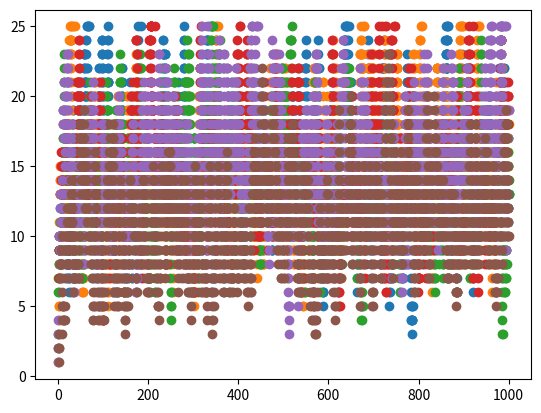

The matplotlib source for this figure:
import numpy as np
import heapq
import time
import matplotlib.pyplot as plt


# Constants
PSC_TRANSFER_RATE = 1 # poisson (arrivals per day)
CSC_PROCESSING_RATE = 5 # exponential
ISCHEMIC_RATE = 4 #
HEMORRHAGIC_RATE = 6 #

NUMBER_OF_PSC_HOSPITALS = 5
# CSC_ARRIVAL_RATE = NUMBER_OF_PSC_HOSPITALS * PSC_TRANSFER_RATE # poisson


CSC_ARRIVAL_RATE = 5 # per day


NUMBER_OF_BEDS_AT_CSC = 50 # check on this
DURATION = 1000 # min
COST_PER_BED_PER_DAY = 12345 # dollars


# set the seed
np.random.seed(23)

class Patient:
    '''
    Represents a single entity in the system (i.e. a 'patient')
    Contains a unique ID (essentially used for comparison with other patients)
    Spawn Time - time that the patient was sent away from hospital
    Duration - The processing time they would see at the CSC
    '''
    def __init__(self, pid, current_time):
        self.id = pid
        self.spawn_time = current_time

        if np.random.uniform() < .15:
            self.stroke_type = "HEMORRHAGIC"
            self.duration = np.random.exponential(HEMORRHAGIC_RATE)
        else:
            self.stroke_type = "ISCHEMIC"
            self.duration = np.random.exponential(ISCHEMIC_RATE)


        # self.duration = np.random.exponential(CSC_PROCESSING_RATE)
        self.completion_time = self.spawn_time + self.duration

        # cost
        # self.cost = 0

    def update_completion_time(self, duration):
        self.completion_time += duration

class Event:
    '''
    Parent class for an event
    Takes in the event stuff and just wraps both types of events
    '''
    def __init__(self, patient, completion_time, event_type, hospital_id):
        self.patient = patient
        self.completion_time = completion_time
        self.event_type = event_type
        self.hospital_id = hospital_id

    def __lt__(self, other):
        return self.completion_time < other.completion_time

    def pprint(self):
        print("{} at time {}, hospital {}".format(self.event_type, self.completion_time, self.hospital_id))



class Hospital:
    def __init__(self, pid, number_of_beds, processing_mean, transfer_rate, arrival_rate):
        self.pid = pid
        self.number_spawned = 0
        self.max_beds = number_of_beds
        self.bed_count = 0
        self.transfer_rate = transfer_rate
        self.processing_mean = processing_mean
        self.arrival_rate = arrival_rate
        self.rejected_count = 0
        self.time_stamps = []
    
    def process_departure(self, departure_event):
        self.bed_count -= 1
        self.time_stamps.append((self.bed_count, departure_event.patient.completion_time))
        return False

    def pprint(self):
        print("------------------------")
        print("Hospital ID: ", self.pid)
        print("Max Beds: ", self.max_beds)
        print("Number Rejected: ", self.rejected_count)

    def graph_count(self):
        y_vals = [x[0] for x in self.time_stamps]
        x_vals = [x[1] for x in self.time_stamps]

        plt.plot(x_vals, y_vals, 'o')
        plt.show()

class PSC(Hospital):
    def process_arrival(self, arrival_event):

        # print(self.bed_count)

        patient = arrival_event.patient

        if self.bed_count < self.max_beds:

            if np.random.uniform() < .13:
                # transfer immediately to the CSC
                arrival_event = Event(patient, patient.spawn_time + 0, "Arrival", 0)
                return arrival_event
            
            else:
                self.bed_count += 1
                # generate a departure event, for the duration of their visit
                departure_event = Event(patient, patient.completion_time, "Departure", self.pid)
                return departure_event

        # print("Rejected")
        self.rejected_count += 1

        self.time_stamps.append((self.bed_count, patient.completion_time))

        return False
    


class CSC(Hospital):
    def process_arrival(self, arrival_event):

        patient_obj = arrival_event.patient

        if self.bed_count < self.max_beds:

            self.bed_count += 1

            # print(self.bed_count)

            departure_event = Event(patient_obj, patient_obj.completion_time, "Departure", self.pid)

            return departure_event

        # print("Rejected")
        self.rejected_count += 1
        return False



def arrival_spawner(list_of_hospitals):
    '''
    This is just a star model so the CSC is at the center and it is fed by multiple hospitals
    We model the arrival rates to the hospital as the sum of the exit rates from the PSCs

    This discrete event simulation is an abstraction - we first generate all of the possible
    entities in the system into a big queue as the composition of the separate PSCs

    We then build up this queue to pull from later in the hospital
    '''

    spawning_queue = []
    number_spawned = 0

    for hospital in list_of_hospitals:
        if isinstance(hospital, PSC):
            current_time = 0
            while current_time < 2*DURATION:
                new_patient = Patient(number_spawned, current_time)
                new_event = Event(new_patient, current_time, "Arrival", hospital.pid)
                spawning_queue.append(new_event)
                current_time += np.random.exponential(1.0 / hospital.arrival_rate)
                number_spawned += 1

    return spawning_queue


def build_hospital_dict(list_of_hospitals):
    hdict = {}
    for hospital in list_of_hospitals:
        hdict[hospital.pid] = hospital
    return hdict

class Simulation:
    def __init__(self, hospital_dict, event_queue):
        self.hospital_dict = hospital_dict
        self.event_queue = event_queue
        heapq.heapify(self.event_queue)
        self.current_time = 0
        self.duration = DURATION

    def get_hospital(self, hid):
        return self.hospital_dict[hid]

    def get_next_event(self):
        '''
        Getter to pop off the queue
        '''
        if self.event_queue:
            return heapq.heappop(self.event_queue)
        else:
            return False

    def process_event(self, event):
        temp_hospital = self.get_hospital(event.hospital_id)
        
        if event.event_type == "Arrival":

            print("Arrived: Patient #{}, at time {}, at hospital {}".format(event.patient.id, 
            self.current_time, event.hospital_id))

            new_event = temp_hospital.process_arrival(event)

        elif event.event_type == "Departure":

            print("Departure: Patient #{}, at time {}, at hospital {}".format(event.patient.id, 
            self.current_time, event.hospital_id))
            
            new_event = temp_hospital.process_departure(event)
        
        if new_event:
            heapq.heappush(self.event_queue, new_event)

        self.current_time = event.completion_time
        
        return

    def process_arrival(self, arrival):
        '''
        Process an arrival to any hospital
        If the beds are not full, log the arrival and create a departure event
        add it to the queue

        If the beds are full, increment the rejected count and move on to the next event
        '''
        # patient_obj = arrival.patient

        temp_hospital = self.get_hospital(arrival.hospital_id)

        new_event = temp_hospital.process_arrival(arrival)

        if new_event:
            heapq.heappush(self.event_queue, new_event)

    def process_departure(self, departure):
        '''
        2 cases:
            - process a departure from the PSC in which the patient is being transfered to the CSC
            - process a departure from the CSC
        '''
        # patient_obj = departure.patient

        temp_hospital = self.get_hospital(departure.hospital_id)

        new_event = temp_hospital.process_departure(departure)

        if new_event:
            heapq.heappush(self.event_queue, new_event)

    def run_simulation(self):

        # number_of_events = 0.0
        # bed_count = 0.0

        while self.current_time < self.duration:
            # print(self.current_time)
            next_event = self.get_next_event()

            self.process_event(next_event)

            # self.process_events()
            # bed_count += self.bed_count
            # number_of_events += 1

        # average_bed_count = bed_count / number_of_events

        # print("Average Bed Count : {}".format(average_bed_count))




if __name__ == "__main__":
    
    hospital_list = [
        PSC(1, 25, 4, .14, 4),
        PSC(2, 25, 4, .14, 4),
        PSC(3, 25, 4, .14, 4),
        PSC(4, 25, 4, .14, 4),
        PSC(5, 25, 4, .14, 4),
        CSC(0, 25, 4, .14, 4)
    ]
    
    event_queue = arrival_spawner(hospital_list)

    hospital_dict = build_hospital_dict(hospital_list)

    mySimulation = Simulation(hospital_dict, event_queue)

    mySimulation.run_simulation()

    for hospital in hospital_list:
        # pass
        hospital.pprint()
        # print(hospital.time_stamps)
        hospital.graph_count()




